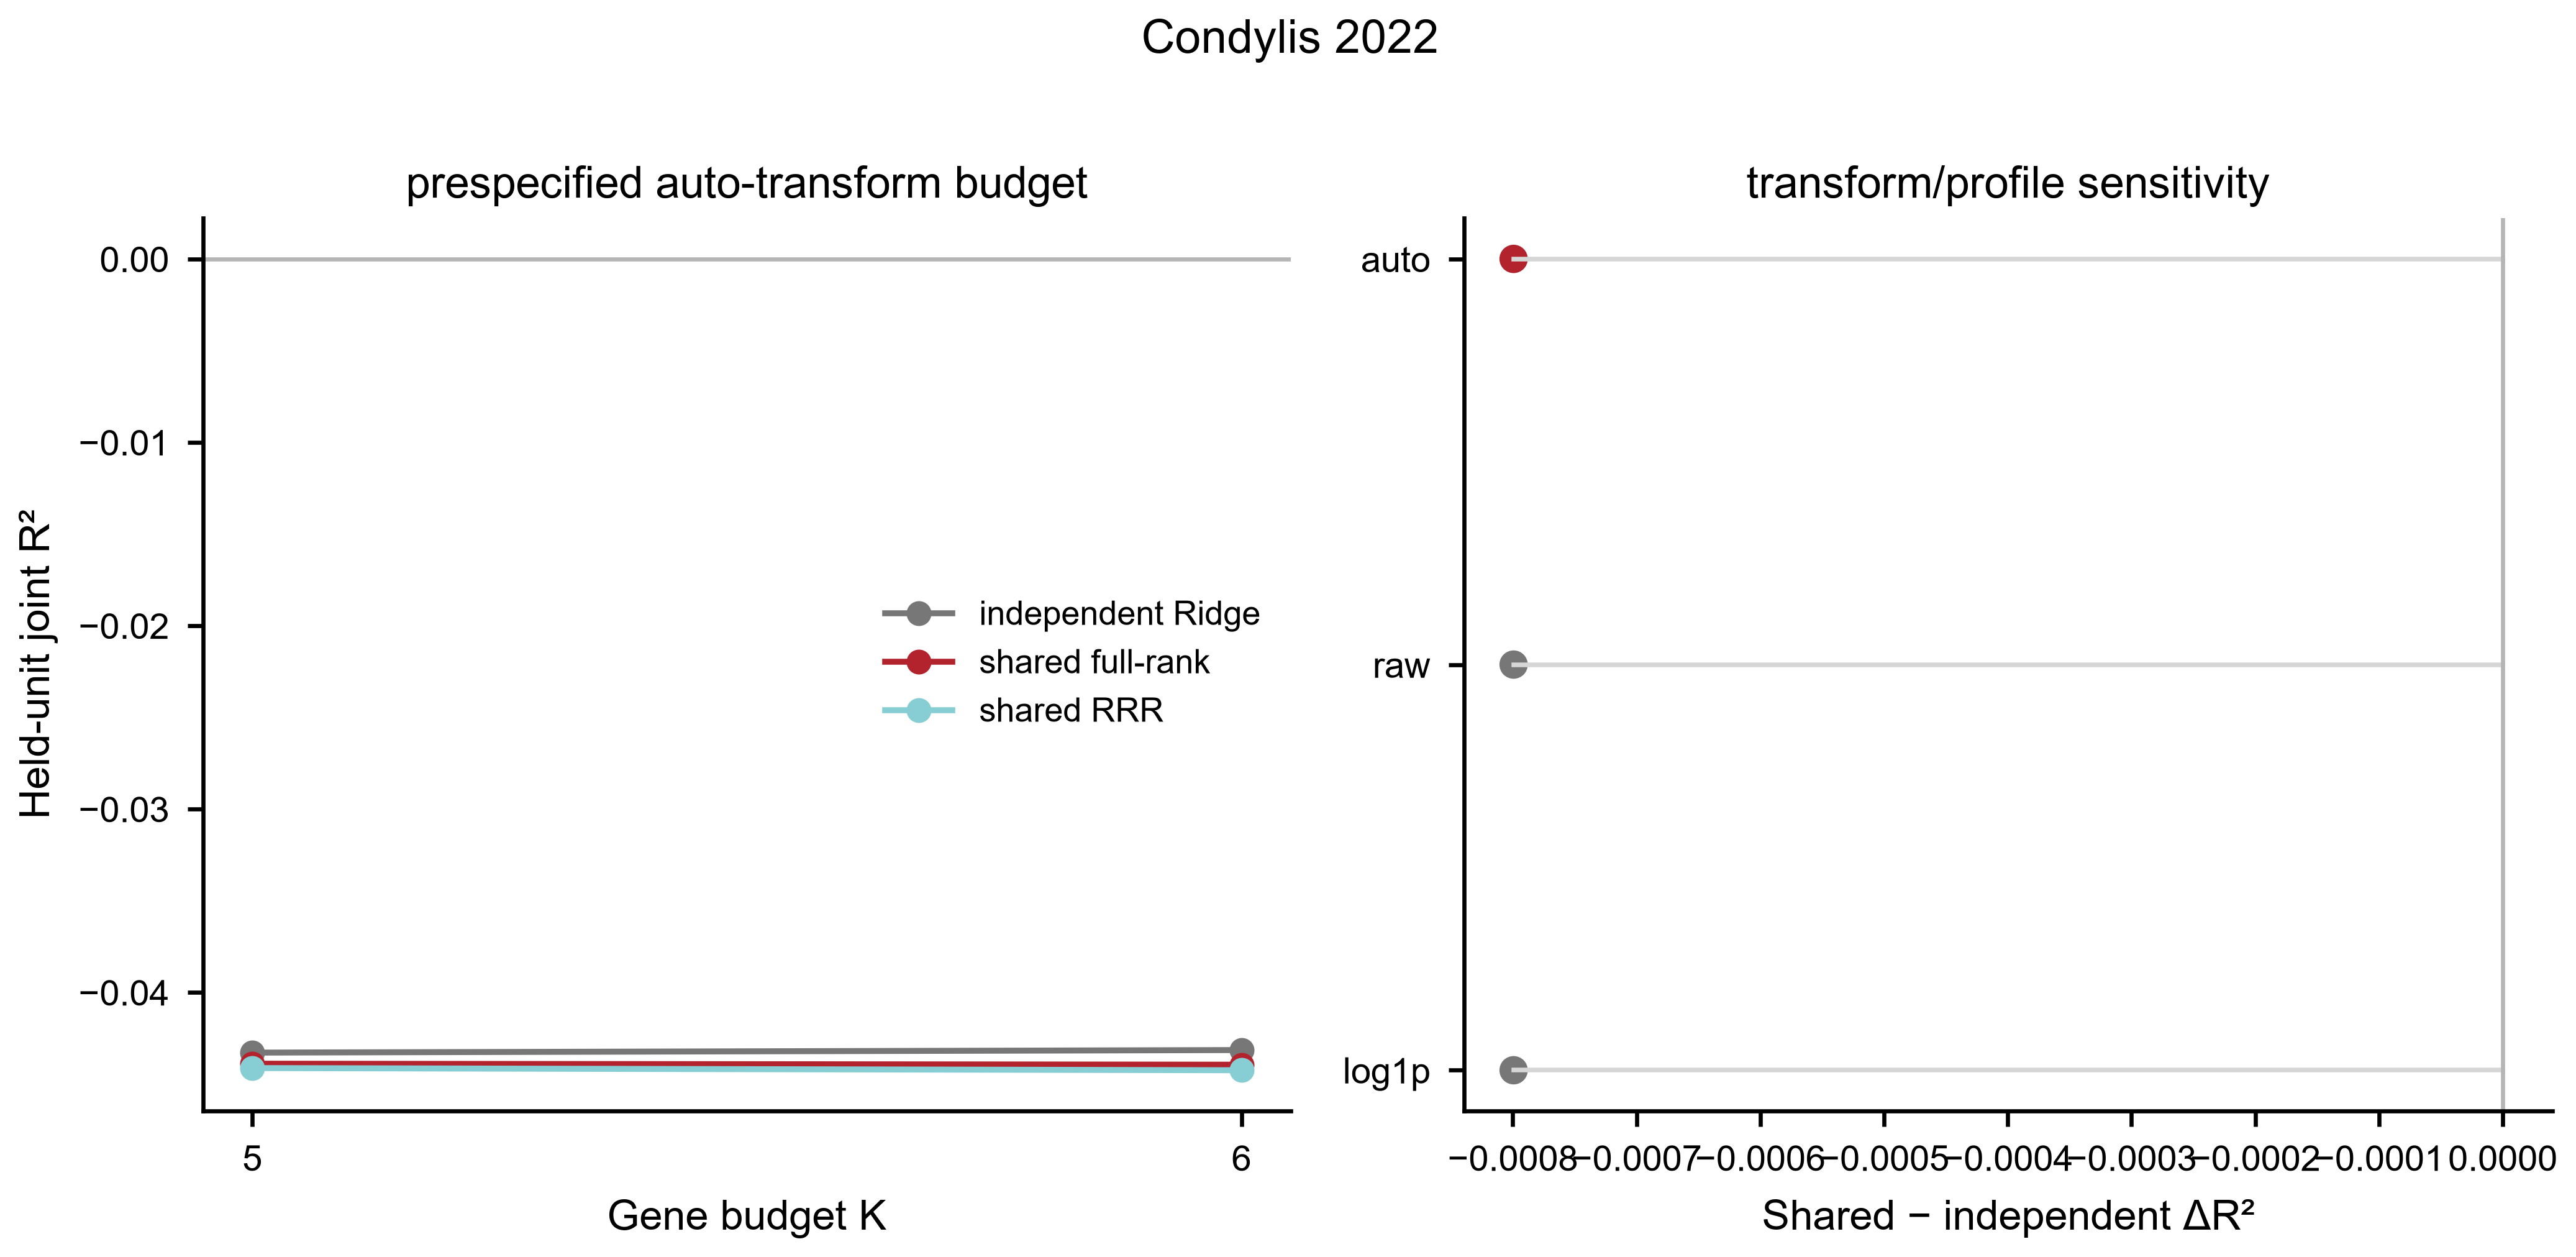

Data behind this chart, as committed beside it:
dataset, config, max_gene_features, gene_transform, target_profile, profile_used, n_rows, n_groups, n_genes, n_functions, model, r2_vw, macro_r2, spearman, pearson_macro, spearman_macro, auroc_macro, auprc_macro, nrmse, fold_r2_mean, fold_r2_positive_fraction, delta_r2_vs_independent, held_win_fraction_r2, held_win_fraction_spearman
condylis2022, auto_K5, 5, auto, generic, generic, 1208, 9, 6, 32, independent_Ridge, -0.04329, -0.04345, -0.2037, -0.2035, -0.2191, 0.3501, 0.4073, 1.021, -0.1878, 0.0, 0.0, , 
condylis2022, auto_K5, 5, auto, generic, generic, 1208, 9, 6, 32, shared_fullrank, -0.04389, -0.04404, -0.2043, -0.1996, -0.2216, 0.3492, 0.4072, 1.022, -0.1882, 0.0, -0.0006043, 0.1146, 0.05556
condylis2022, auto_K5, 5, auto, generic, generic, 1208, 9, 6, 32, shared_RRR_selected, -0.04413, -0.04428, -0.2059, -0.2007, -0.2248, 0.3471, 0.4063, 1.022, -0.1883, 0.0, -0.0008422, 0.4792, 0.1215
condylis2022, auto_K6, 6, auto, generic, generic, 1208, 9, 6, 32, independent_Ridge, -0.04315, -0.04331, -0.1981, -0.2009, -0.2164, 0.352, 0.4081, 1.021, -0.1882, 0.0, 0.0, , 
condylis2022, auto_K6, 6, auto, generic, generic, 1208, 9, 6, 32, shared_fullrank, -0.04395, -0.0441, -0.197, -0.1964, -0.2195, 0.3506, 0.4079, 1.022, -0.1883, 0.0, -0.0007994, 0.1389, 0.0625
condylis2022, auto_K6, 6, auto, generic, generic, 1208, 9, 6, 32, shared_RRR_selected, -0.04425, -0.0444, -0.2022, -0.198, -0.2219, 0.3494, 0.4072, 1.022, -0.1885, 0.0, -0.001102, 0.3056, 0.2222
condylis2022, raw_K6, 6, raw, generic, generic, 1208, 9, 6, 32, independent_Ridge, -0.04315, -0.04331, -0.1981, -0.2009, -0.2164, 0.352, 0.4081, 1.021, -0.1882, 0.0, 0.0, , 
condylis2022, raw_K6, 6, raw, generic, generic, 1208, 9, 6, 32, shared_fullrank, -0.04395, -0.0441, -0.197, -0.1964, -0.2195, 0.3506, 0.4079, 1.022, -0.1883, 0.0, -0.0007994, 0.1389, 0.0625
condylis2022, raw_K6, 6, raw, generic, generic, 1208, 9, 6, 32, shared_RRR_selected, -0.04425, -0.0444, -0.2022, -0.198, -0.2219, 0.3494, 0.4072, 1.022, -0.1885, 0.0, -0.001102, 0.3056, 0.2222
condylis2022, log1p_K6, 6, log1p, generic, generic, 1208, 9, 6, 32, independent_Ridge, -0.04315, -0.04331, -0.1981, -0.2009, -0.2164, 0.352, 0.4081, 1.021, -0.1882, 0.0, 0.0, , 
condylis2022, log1p_K6, 6, log1p, generic, generic, 1208, 9, 6, 32, shared_fullrank, -0.04395, -0.0441, -0.197, -0.1964, -0.2195, 0.3506, 0.4079, 1.022, -0.1883, 0.0, -0.0007994, 0.1389, 0.04167
condylis2022, log1p_K6, 6, log1p, generic, generic, 1208, 9, 6, 32, shared_RRR_selected, -0.04425, -0.0444, -0.2022, -0.198, -0.2219, 0.3494, 0.4072, 1.022, -0.1885, 0.0, -0.001102, 0.3056, 0.2118
condylis2022, biological_K6, 6, auto, biological, state_mean, 1216, 9, 6, 6, independent_Ridge, -0.05002, -0.03967, -0.2181, -0.1707, -0.2077, 0.3604, 0.4148, 1.02, -0.2493, 0.0, 0.0, , 
condylis2022, biological_K6, 6, auto, biological, state_mean, 1216, 9, 6, 6, shared_fullrank, -0.05002, -0.03967, -0.2181, -0.1707, -0.2077, 0.3604, 0.4148, 1.02, -0.2493, 0.0, -1.3877787807814457e-17, 0.07407, 0.01852
condylis2022, biological_K6, 6, auto, biological, state_mean, 1216, 9, 6, 6, shared_RRR_selected, -0.04999, -0.03965, -0.2208, -0.1709, -0.2093, 0.3588, 0.4135, 1.02, -0.2496, 0.0, 2.891333250771428e-05, 0.3333, 0.05556
